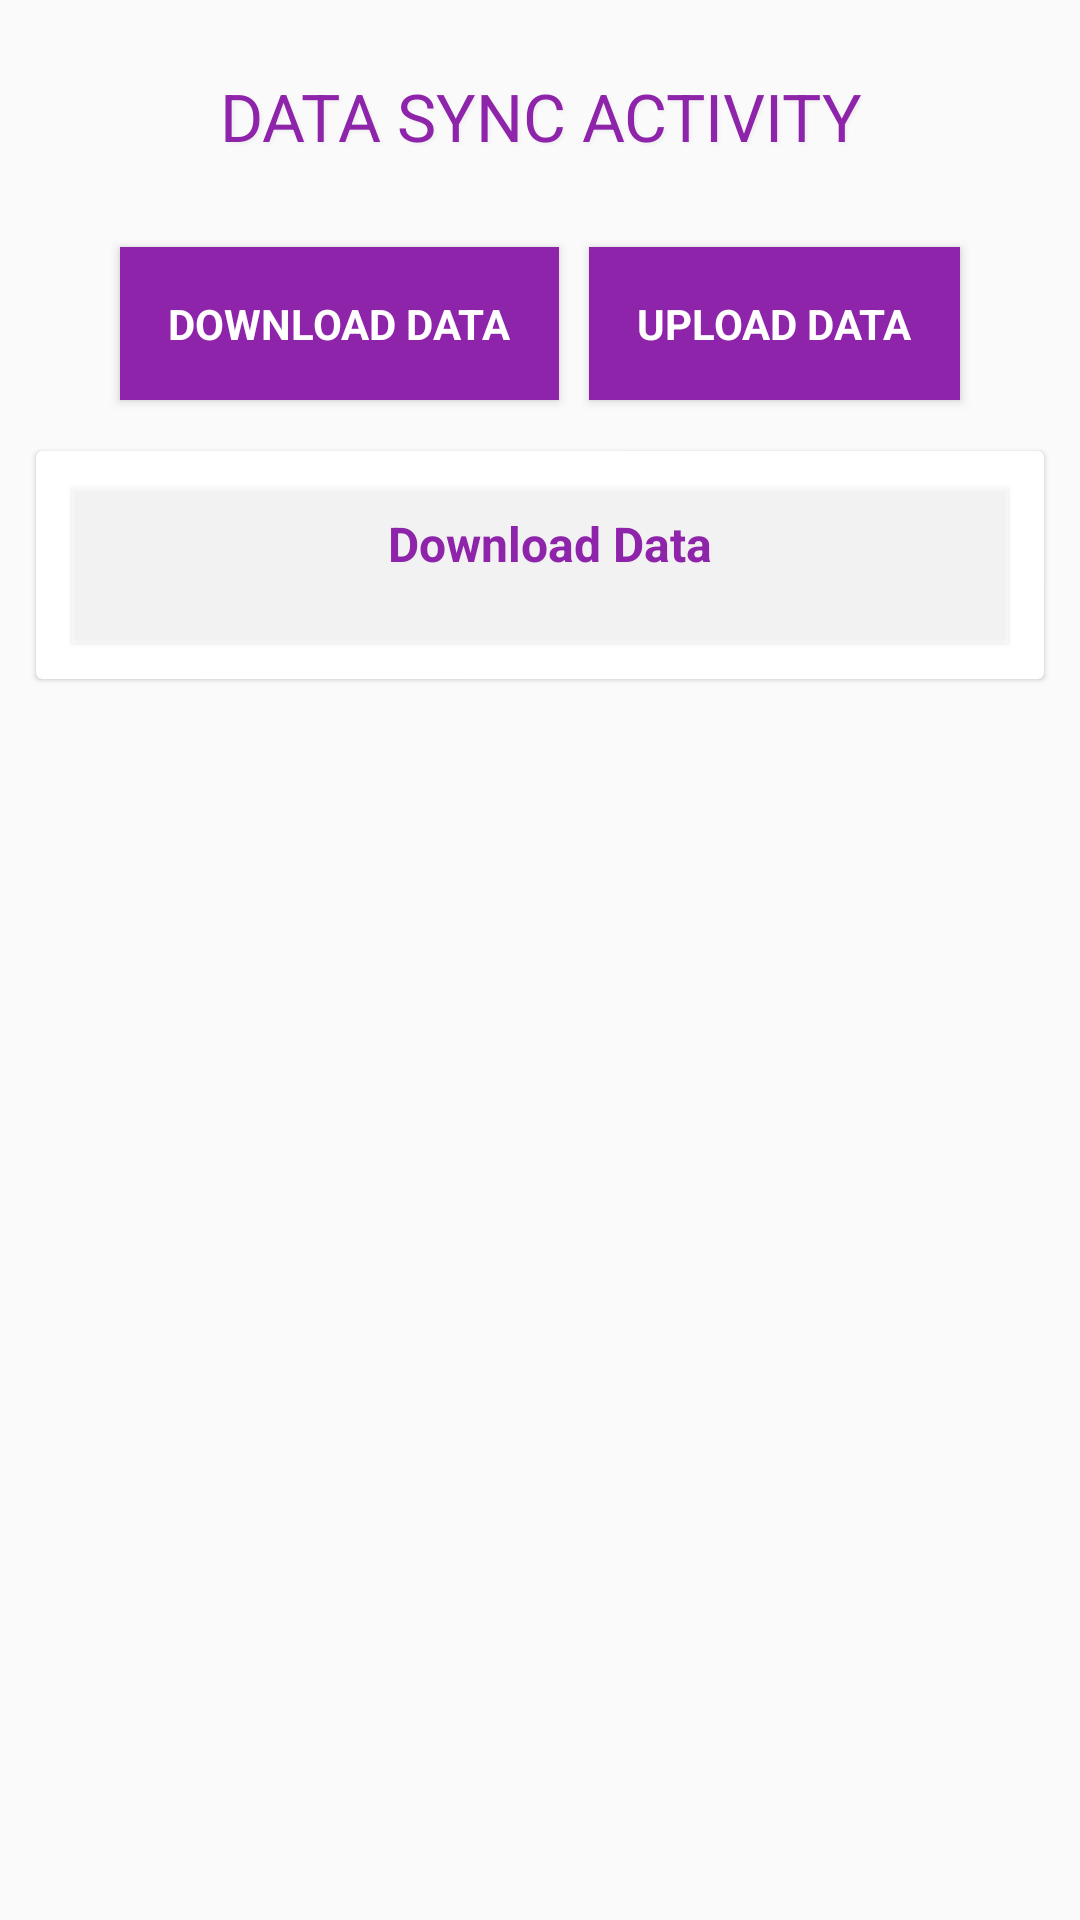

This screen was rendered from an Android layout file. Write that file and the resources it references.
<!-- AndroidManifest.xml: application theme AppTheme -->
<!-- res/layout/activity_sync.xml -->
<?xml version="1.0" encoding="utf-8"?>
<layout xmlns:android="http://schemas.android.com/apk/res/android"
    xmlns:app="http://schemas.android.com/apk/res-auto"
    xmlns:tools="http://schemas.android.com/tools">

    <data>

        <import type="android.view.View" />

        <variable
            name="callback"
            type="edu.aku.hassannaqvi.casiregister.ui.SyncActivity" />
    </data>

    <ScrollView
        android:layout_width="match_parent"
        android:layout_height="wrap_content">

        <LinearLayout
            android:layout_width="match_parent"
            android:layout_height="wrap_content"
            android:animateLayoutChanges="false"
            android:gravity="center"
            android:layoutDirection="ltr"
            android:orientation="vertical">

            <TextView
                style="@style/TextAppearance.AppCompat.Large"
                android:layout_width="match_parent"
                android:layout_height="wrap_content"
                android:layout_margin="12dp"
                android:gravity="center_horizontal"
                android:padding="12dp"
                android:shadowColor="@color/grayLight"
                android:shadowDx="2"
                android:shadowDy="2"
                android:shadowRadius="2"
                android:text="DATA SYNC ACTIVITY"
                android:textColor="@color/colorPrimary" />

            <LinearLayout
                android:layout_width="wrap_content"
                android:layout_height="wrap_content"
                android:orientation="horizontal">


                <Button
                    android:id="@+id/btnSync"
                    style="@style/TextAppearance.AppCompat.Small"
                    android:layout_width="wrap_content"
                    android:layout_height="wrap_content"
                    android:layout_margin="5dp"
                    android:background="@color/colorPrimary"
                    android:elevation="2dp"
                    android:padding="16dp"
                    android:onClick="ProcessStart"
                    android:text="@string/btnDownload"
                    android:textColor="@color/white"
                    android:textStyle="bold" />

                <Button
                    android:id="@+id/btnUpload"
                    style="@style/TextAppearance.AppCompat.Small"

                    android:layout_width="wrap_content"
                    android:layout_height="wrap_content"
                    android:layout_margin="5dp"
                    android:layout_marginTop="15dp"
                    android:background="@color/colorPrimary"
                    android:elevation="2dp"
                    android:padding="16dp"
                    android:text="@string/btnUpload"
                    android:textColor="@color/white"
                    android:textStyle="bold" />


            </LinearLayout>

            <androidx.cardview.widget.CardView
                android:layout_width="match_parent"
                android:layout_height="wrap_content"
                android:layout_margin="12dp"
                app:cardCornerRadius="2dp"
                app:cardElevation="1dp">

                <LinearLayout
                    android:layout_width="match_parent"
                    android:layout_height="wrap_content"
                    android:orientation="horizontal">

                    
                    <LinearLayout
                        android:layout_width="0dp"
                        android:layout_height="wrap_content"
                        android:layout_weight="1"
                        android:orientation="vertical">

                        <TextView
                            android:id="@+id/activityTitle"
                            style="@style/labels"
                            android:layout_width="match_parent"
                            android:layout_height="wrap_content"
                            android:layout_margin="12dp"
                            android:layout_marginBottom="1dp"

                            android:background="@color/whiteOverlay"
                            android:elevation="1dp"
                            android:gravity="center_horizontal"
                            android:paddingBottom="1dp"
                            android:shadowColor="@color/grayLight"
                            android:shadowDx="1"
                            android:shadowDy="1"
                            android:shadowRadius="1"
                            android:text="Download Data" />

                        <androidx.recyclerview.widget.RecyclerView
                            android:id="@+id/rv_upload_list"
                            android:layout_width="match_parent"
                            android:layout_height="wrap_content"
                            android:visibility="visible"
                            tools:listitem="@layout/sync_list_adapter">

                        </androidx.recyclerview.widget.RecyclerView>

                        <TextView
                            android:id="@+id/no_data_item"
                            android:layout_width="match_parent"
                            android:layout_height="wrap_content"
                            android:layout_marginTop="10dp"
                            android:gravity="center"
                            android:text="No Activty"
                            android:textColor="@color/redOverlay"
                            android:visibility="gone" />
                    </LinearLayout>
                </LinearLayout>
            </androidx.cardview.widget.CardView>
        </LinearLayout>
    </ScrollView>
</layout>
<!-- res/layout/sync_list_adapter.xml (included above) -->
<?xml version="1.0" encoding="utf-8"?>
<layout xmlns:android="http://schemas.android.com/apk/res/android"
    xmlns:app="http://schemas.android.com/apk/res-auto"
    xmlns:tools="http://schemas.android.com/tools">

    <data>

        <import type="android.view.View" />

        <variable
            name="callback"
            type="edu.aku.hassannaqvi.casiregister.adapters.SyncListAdapter" />
    </data>

    <androidx.cardview.widget.CardView
        android:layout_width="fill_parent"
        android:layout_height="wrap_content"
        android:layout_marginLeft="24dp"
        android:layout_marginRight="24dp"
        android:layout_marginBottom="10dp"
        android:background="@color/white"
        app:cardCornerRadius="2dp"
        app:cardElevation="1dp">

        <LinearLayout
            android:layout_width="match_parent"
            android:layout_height="wrap_content"
            android:orientation="horizontal">

            

            <View
                android:id="@+id/status_color"
                android:layout_width="20dp"
                android:layout_height="match_parent"
                android:background="@color/redOverlay"
                android:elevation="5.20dp" />

            <LinearLayout
                android:layout_width="match_parent"
                android:layout_height="wrap_content"
                android:orientation="vertical">

                <LinearLayout
                    android:layout_width="match_parent"
                    android:layout_height="wrap_content"
                    android:layout_marginStart="12dp"

                    android:layout_marginEnd="12dp"
                    android:orientation="horizontal">

                    <TextView
                        android:id="@+id/tv_table_name"
                        android:layout_width="0dp"
                        android:layout_height="wrap_content"
                        android:layout_weight="1"
                        android:textColor="@color/colorPrimary"
                        tools:text="Table Name" />


                    <ProgressBar
                        android:id="@+id/pb"
                        style="@android:style/Widget.ProgressBar.Small"
                        android:layout_width="wrap_content"
                        android:layout_height="wrap_content" />
                </LinearLayout>

                <TextView
                    android:id="@+id/tv_status"
                    style="@style/TextAppearance.AppCompat.Small"
                    android:layout_width="wrap_content"
                    android:layout_height="wrap_content"
                    android:layout_marginStart="12dp"
                    android:layout_weight="1"
                    tools:text="Status" />

                <View
                    android:layout_width="match_parent"
                    android:layout_height="2dp"
                    android:layout_margin="12dp"
                    android:background="#7f7f7f7f" />

                <TextView
                    android:id="@+id/tv_msg"
                    style="@style/TextAppearance.AppCompat.Medium"
                    android:layout_width="match_parent"
                    android:layout_height="wrap_content"
                    android:layout_marginLeft="17.50dp"
                    android:layout_marginRight="17.50dp"
                    android:layout_marginBottom="17.50dp"

                    tools:text="Results:    " />
            </LinearLayout>
        </LinearLayout>
    </androidx.cardview.widget.CardView>
</layout>
<!-- resources referenced by this layout -->
<resources>
  <color name="colorPrimary">#8E24AA</color>
  <color name="grayLight">#efefef</color>
  <color name="gray_overlay">#7f7f7f7f</color>
  <color name="red">#990000</color>
  <color name="redOverlay">#d6ef0000</color>
  <color name="white">#ffffff</color>
  <color name="whiteOverlay">#7fffffff</color>
  <color name="white_overlay">#7fffffff</color>
  <string name="btnDownload">Download Data</string>
  <string name="btnUpload">Upload Data</string>
  <style name="labels" parent="@android:style/TextAppearance.Widget.TextView">
          <item name="android:layout_width">match_parent</item>
          <item name="android:layout_height">wrap_content</item>
          <item name="android:layout_marginTop">24dp</item>
          <item name="android:textColor">@color/colorPrimary</item>
          <item name="android:gravity">center_vertical</item>
          <item name="android:paddingStart">15dp</item>
          <item name="android:paddingEnd">8dp</item>
          <item name="android:paddingTop">8dp</item>
          <item name="android:paddingBottom">8dp</item>
          <item name="android:minHeight">52dp</item>
          <item name="android:textAppearance">@style/TextAppearance.AppCompat.Medium</item>
          <item name="android:textStyle">bold</item>
          <item name="android:background">@color/grayLight</item>
  
  
          
  
      </style>
  <style name="AppTheme" parent="Theme.AppCompat.Light.NoActionBar">
          <item name="fontFamily">@font/roboto</item>
          <item name="android:layoutDirection">ltr</item>
      </style>
</resources>
